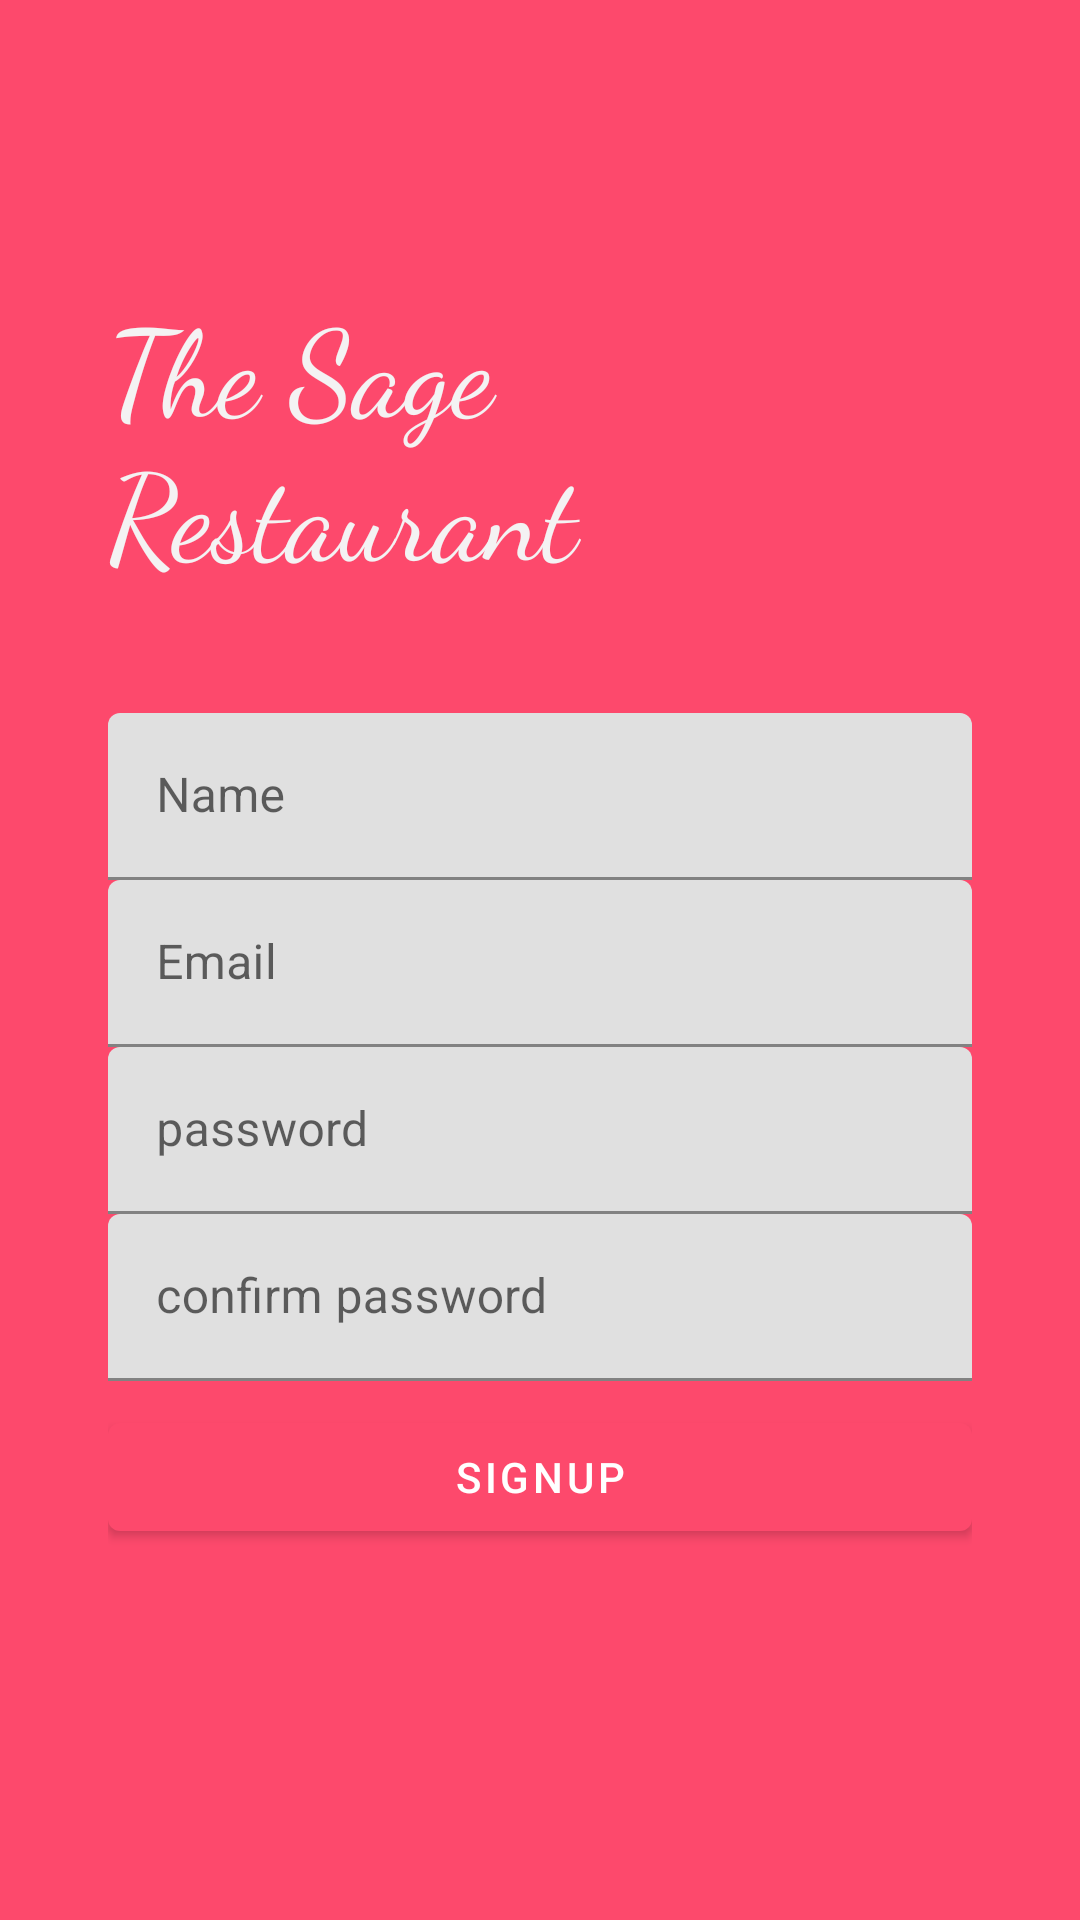

Produce the Android XML layout that renders to this screen, including the resource entries it uses.
<!-- AndroidManifest.xml: application theme AppTheme -->
<!-- res/layout/activity_sign_up.xml -->
<?xml version="1.0" encoding="utf-8"?>
<androidx.constraintlayout.widget.ConstraintLayout xmlns:android="http://schemas.android.com/apk/res/android"
    xmlns:app="http://schemas.android.com/apk/res-auto"
    xmlns:tools="http://schemas.android.com/tools"
    android:layout_width="match_parent"
    android:layout_height="match_parent"
    android:background="@color/colorPrimaryDark"
    android:layout_gravity="center"
    tools:context=".ui.auth.SignUpActivity">

    <LinearLayout
        android:layout_width="match_parent"
        android:layout_height="wrap_content"
        android:layout_marginStart="16dp"
        android:layout_marginLeft="16dp"
        android:layout_marginTop="80dp"
        android:layout_marginEnd="16dp"
        android:layout_marginRight="16dp"
        android:layout_marginBottom="80dp"
        android:orientation="vertical"
        android:padding="20sp"
        app:layout_constraintBottom_toBottomOf="parent"
        app:layout_constraintEnd_toEndOf="parent"
        app:layout_constraintStart_toStartOf="parent"
        app:layout_constraintTop_toTopOf="parent">


        <TextView
            android:id="@+id/textView"
            android:layout_width="wrap_content"
            android:layout_height="wrap_content"
            android:layout_gravity="center"
            android:fontFamily="cursive"
            android:textColor="@color/colorText"
            android:layout_marginBottom="40sp"
            android:text="@string/app_name"
            android:textSize="40sp" />

        <com.google.android.material.textfield.TextInputLayout
            android:id="@+id/textInputLayoutName"
            android:layout_width="match_parent"
            android:layout_height="wrap_content">

            <com.google.android.material.textfield.TextInputEditText
                android:id="@+id/textEditName"
                android:layout_width="match_parent"
                android:layout_height="wrap_content"
                android:hint="Name" />
        </com.google.android.material.textfield.TextInputLayout>

        <com.google.android.material.textfield.TextInputLayout
            android:id="@+id/textInputLayoutEmail"
            android:layout_width="match_parent"
            android:layout_height="wrap_content">

            <com.google.android.material.textfield.TextInputEditText
                android:id="@+id/textInputEmail"
                android:layout_width="match_parent"
                android:layout_height="wrap_content"
                android:hint="Email" />

        </com.google.android.material.textfield.TextInputLayout>


        <com.google.android.material.textfield.TextInputLayout
            android:id="@+id/textInputLayoutPassword"
            android:layout_width="match_parent"
            android:layout_height="wrap_content">

            <com.google.android.material.textfield.TextInputEditText
                android:id="@+id/textInputPassword"
                android:layout_width="match_parent"
                android:layout_height="wrap_content"
                android:hint="password" />

        </com.google.android.material.textfield.TextInputLayout>

        <com.google.android.material.textfield.TextInputLayout
            android:id="@+id/textInputLayoutConfirmPassword"
            android:layout_width="match_parent"
            android:layout_height="wrap_content">

            <com.google.android.material.textfield.TextInputEditText
                android:id="@+id/textInputConfirmPassword"
                android:layout_width="match_parent"
                android:layout_height="wrap_content"
                android:hint="confirm password" />

        </com.google.android.material.textfield.TextInputLayout>


        <Button
            android:id="@+id/btnSignup"
            android:layout_width="match_parent"
            android:layout_height="wrap_content"
            android:layout_gravity="center"
            android:layout_marginTop="8dp"
            android:layout_marginBottom="30dp"
            android:text="SignUp" />

    </LinearLayout>


</androidx.constraintlayout.widget.ConstraintLayout>
<!-- resources referenced by this layout -->
<resources>
  <color name="colorPrimaryDark">#FD496C</color>
  <color name="colorText">#F4F2F3</color>
  <string name="app_name">The Sage Restaurant</string>
  <style name="AppTheme" parent="Theme.MaterialComponents.Light.NoActionBar">
          
          <item name="colorPrimary">@color/colorPrimary</item>
          <item name="colorPrimaryDark">@color/colorPrimaryDark</item>
          <item name="colorAccent">@color/colorAccent</item>
      </style>
  <color name="colorPrimary">#FD496C</color>
  <color name="colorAccent">#A6174D</color>
</resources>
